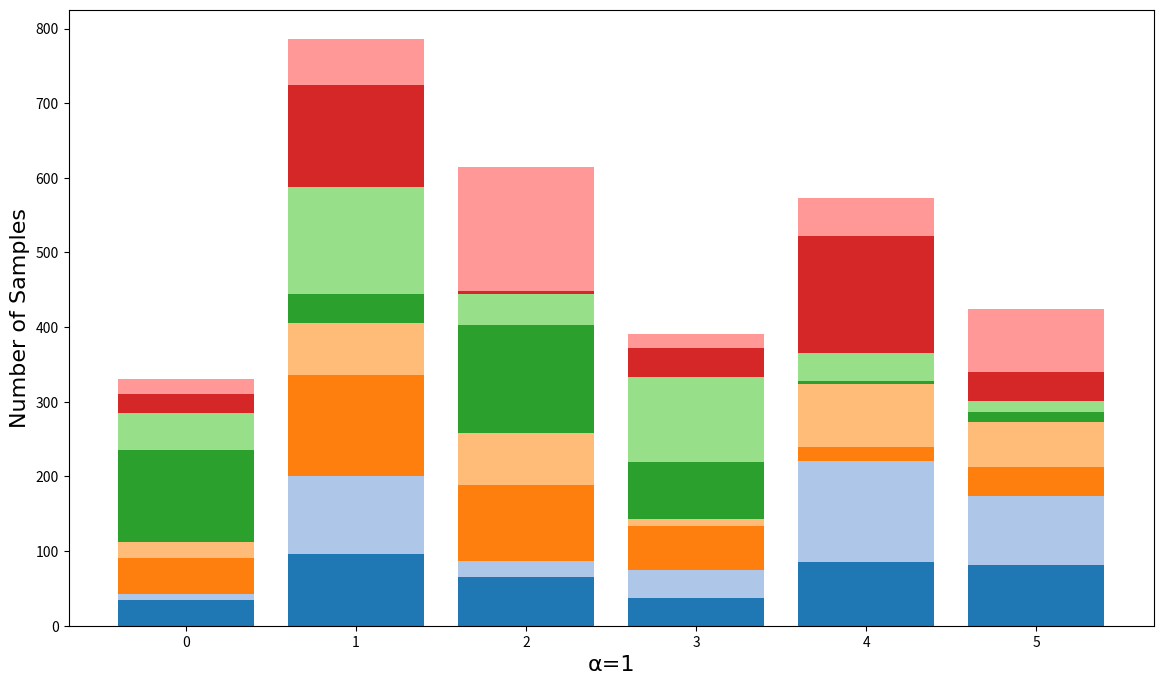

Recreate this plot in Python.
import pandas as pd
import matplotlib.pyplot as plt
import os

# Data for each client file with total rows
data_with_totals = {
    'client1': {'total_rows': 330, 'label_distribution': [10.30, 2.73, 14.55, 6.36, 37.58, 14.85, 7.58, 6.06]},
    'client2': {'total_rows': 786, 'label_distribution': [12.21, 13.23, 17.30, 8.91, 4.96, 18.19, 17.43, 7.76]},
    'client3': {'total_rows': 614, 'label_distribution': [10.59, 3.58, 16.45, 11.40, 23.62, 6.84, 0.65, 26.87]},
    'client4': {'total_rows': 391, 'label_distribution': [9.46, 9.72, 15.09, 2.30, 19.44, 29.16, 9.97, 4.86]},
    'client5': {'total_rows': 573, 'label_distribution': [15.01, 23.56, 3.32, 14.66, 0.70, 6.46, 27.40, 8.90]},
    'client6': {'total_rows': 424, 'label_distribution': [19.34, 21.70, 8.96, 14.39, 3.07, 3.54, 9.20, 19.81]},
}

# Plot the data
labels = ['Label 0', 'Label 1', 'Label 2', 'Label 3', 'Label 4', 'Label 5', 'Label 6', 'Label 7']
colors = plt.cm.tab20.colors  # Color map for 8 different labels

fig, ax = plt.subplots(figsize=(14, 8))

bars = []
for idx, (file, data) in enumerate(data_with_totals.items()):
    total_rows = data['total_rows']
    label_distribution = data['label_distribution']
    bottom = 0
    for jdx, (label_percentage, color) in enumerate(zip(label_distribution, colors)):
        height = (label_percentage / 100) * total_rows
        bar = ax.bar(idx, height, bottom=bottom, color=color)
        bottom += height

# Setting larger fonts and font family
font = {'family': 'Times New Roman', 'size': 14}
plt.rc('font', **font)

ax.set_xticks(range(len(data_with_totals)))
# ax.set_xticklabels(data_with_totals.keys(), r, ha='right')
ax.set_xlabel('α=1', fontsize=16, fontname='Times New Roman')
ax.set_ylabel('Number of Samples', fontsize=16, fontname='Times New Roman')
# ax.set_title('Label Distribution for Each Dataset', fontsize=18, fontname='Times New Roman')
# ax.set_title('Label Distribution for Each Dataset')

# Remove the legend
# ax.legend(bars, labels, title='Labels')

# Create the results directory if it doesn't exist
output_dir = 'results'
os.makedirs(output_dir, exist_ok=True)

# Save the plot to a file
output_path = os.path.join(output_dir, 'labelDistribution1.png')
fig.savefig(output_path)

plt.show()
